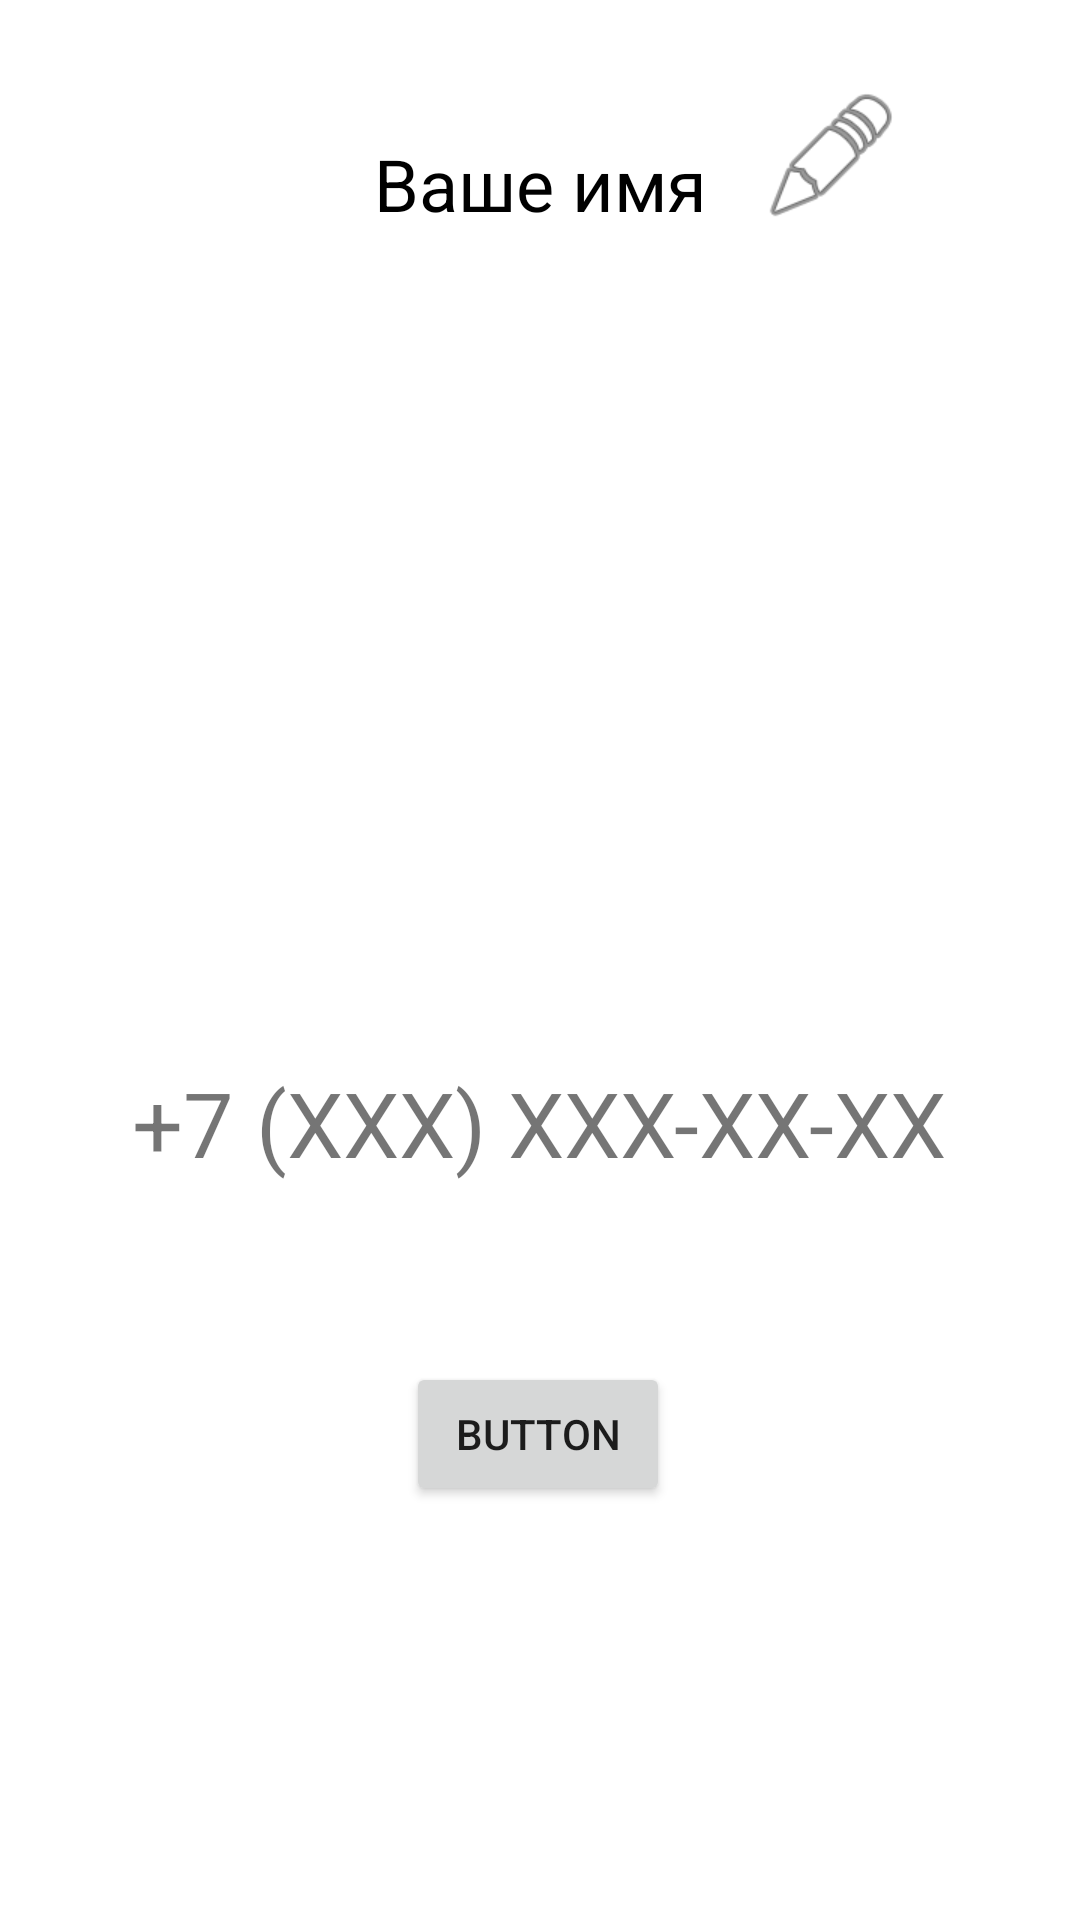

Produce the Android XML layout that renders to this screen, including the resource entries it uses.
<!-- AndroidManifest.xml: application theme Theme.Cakes -->
<!-- res/layout/fragment_profile.xml -->
<?xml version="1.0" encoding="utf-8"?>
<FrameLayout xmlns:android="http://schemas.android.com/apk/res/android"
    xmlns:app="http://schemas.android.com/apk/res-auto"
    xmlns:tools="http://schemas.android.com/tools"
    android:layout_width="match_parent"
    android:layout_height="match_parent"
    tools:context=".ui.profile.ProfileFragment">

<androidx.constraintlayout.widget.ConstraintLayout
    android:layout_width="match_parent"
    android:layout_height="match_parent"
    >

    <ImageView
        android:id="@+id/profileAvatar"
        android:layout_width="200dp"
        android:layout_height="200dp"
        android:layout_marginTop="40dp"
        android:src="@drawable/avatar"
        app:layout_constraintEnd_toEndOf="parent"
        app:layout_constraintHorizontal_bias="0.497"
        app:layout_constraintStart_toStartOf="parent"
        app:layout_constraintTop_toBottomOf="@+id/profile_userName" />

    <TextView
        android:id="@+id/profile_userName"
        android:layout_width="wrap_content"
        android:layout_height="50dp"
        android:layout_marginTop="40dp"
        android:text="Ваше имя"
        android:paddingTop="5dp"
        android:textColor="@color/black"
        android:textSize="24sp"
        app:layout_constraintEnd_toEndOf="parent"
        app:layout_constraintStart_toStartOf="parent"
        app:layout_constraintTop_toTopOf="parent">
    </TextView>

    <ImageView
        android:id="@+id/edit_userName"
        android:layout_width="59dp"
        android:layout_height="48dp"
        android:layout_marginStart="12dp"
        android:layout_marginTop="28dp"
        android:src="@android:drawable/ic_menu_edit"
        app:layout_constraintStart_toEndOf="@+id/profile_userName"
        app:layout_constraintTop_toTopOf="parent" />

    <EditText
        android:id="@+id/userName_et"
        android:layout_width="223dp"
        android:layout_height="56dp"
        android:layout_marginTop="40dp"
        android:ems="10"
        android:hint="Введите ваше имя"
        android:textSize="20sp"
        android:inputType="textVisiblePassword"
        android:visibility="invisible"
        android:textColor="@color/black"
        app:layout_constraintEnd_toEndOf="parent"
        app:layout_constraintStart_toStartOf="parent"
        app:layout_constraintTop_toTopOf="parent" />

    <Button
        android:id="@+id/testButton"
        android:layout_width="wrap_content"
        android:layout_height="wrap_content"
        android:layout_marginTop="124dp"
        android:text="Button"
        app:layout_constraintEnd_toEndOf="parent"
        app:layout_constraintHorizontal_bias="0.498"
        app:layout_constraintStart_toStartOf="parent"
        app:layout_constraintTop_toBottomOf="@+id/profileAvatar" />

    <TextView
        android:id="@+id/profilePhone_tv"
        android:layout_width="wrap_content"
        android:layout_height="wrap_content"
        android:layout_marginTop="24dp"
        android:text="+7 (XXX) XXX-XX-XX"
        android:textSize="30sp"
        app:layout_constraintEnd_toEndOf="parent"
        app:layout_constraintHorizontal_bias="0.498"
        app:layout_constraintStart_toStartOf="parent"
        app:layout_constraintTop_toBottomOf="@+id/profileAvatar" />


</androidx.constraintlayout.widget.ConstraintLayout>
</FrameLayout>
<!-- resources referenced by this layout -->
<resources>
  <color name="black">#FF000000</color>
  <style name="Theme.Cakes" parent="Theme.MaterialComponents.DayNight.DarkActionBar">
          
          <item name="colorPrimary">@color/pink</item>
          <item name="colorPrimaryVariant">@color/pink</item>
          <item name="colorOnPrimary">@color/white</item>
          
          <item name="colorSecondary">@color/teal_200</item>
          <item name="colorSecondaryVariant">@color/teal_700</item>
          <item name="colorOnSecondary">@color/black</item>
          
          <item name="android:statusBarColor">?attr/colorPrimaryVariant</item>
          
      </style>
  <color name="pink">#FF69B4</color>
  <color name="white">#FFFFFFFF</color>
  <color name="teal_200">#FF03DAC5</color>
  <color name="teal_700">#FF018786</color>
</resources>
